The GitHub repository Nivedita-del/NSAC-The_Unknown contains a labelled image folder "train" with 22 categories: 1080 lines, 1400 ripples, air compressor, blip, chirp, extremely loud, helix, koi fish, light modulation, low frequency burst, low frequency lines, no glitch, none of the above, paired doves, power line, repeating blips, scattered light, scratchy, tomte, violin mode, wandering line, whistle. Examples follow, each with its label.

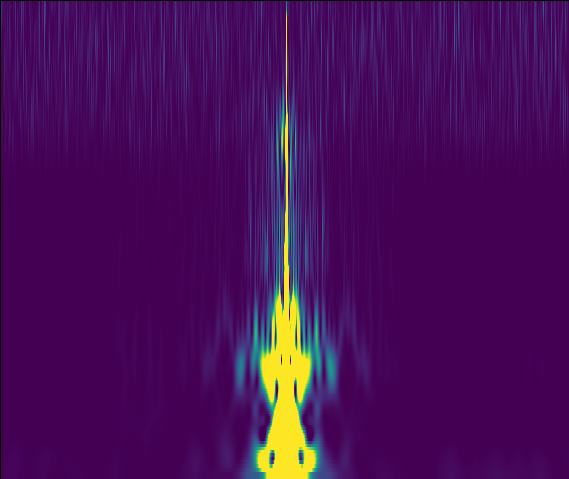
Label: extremely loud

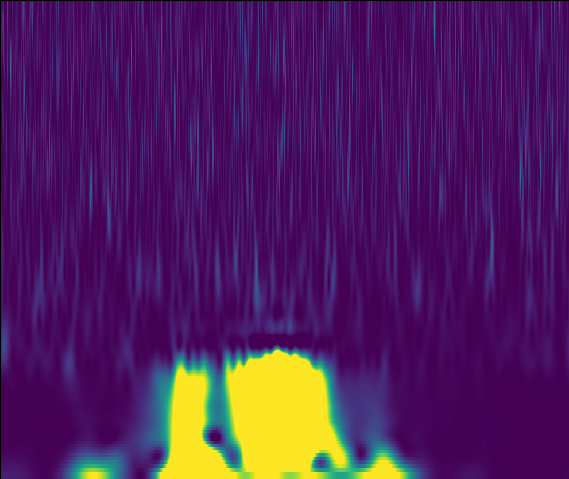
Label: low frequency burst

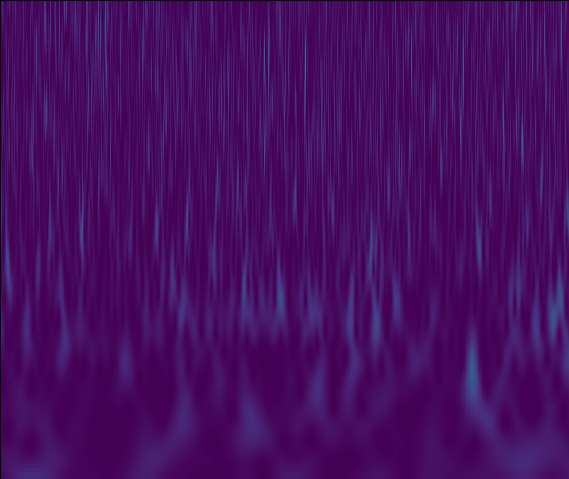
Label: no glitch

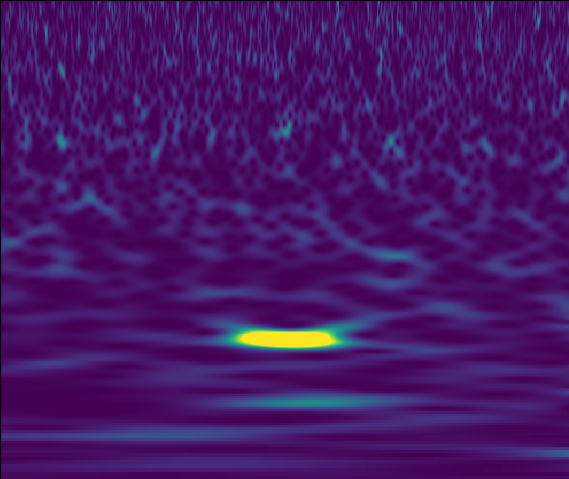
Label: air compressor

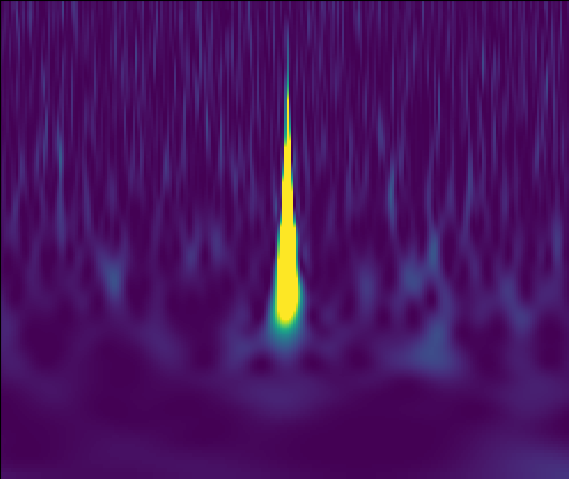
Label: blip

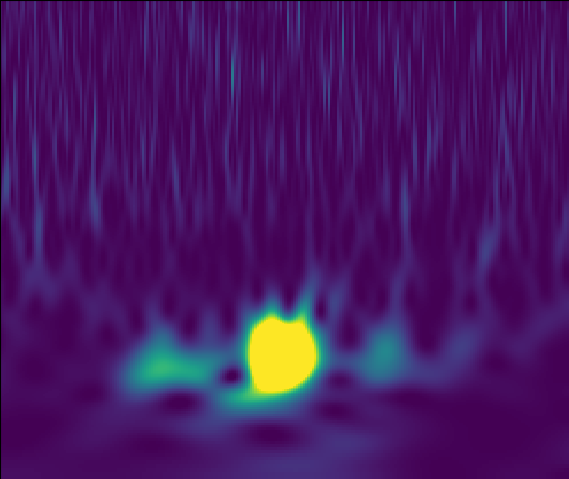
Label: none of the above
